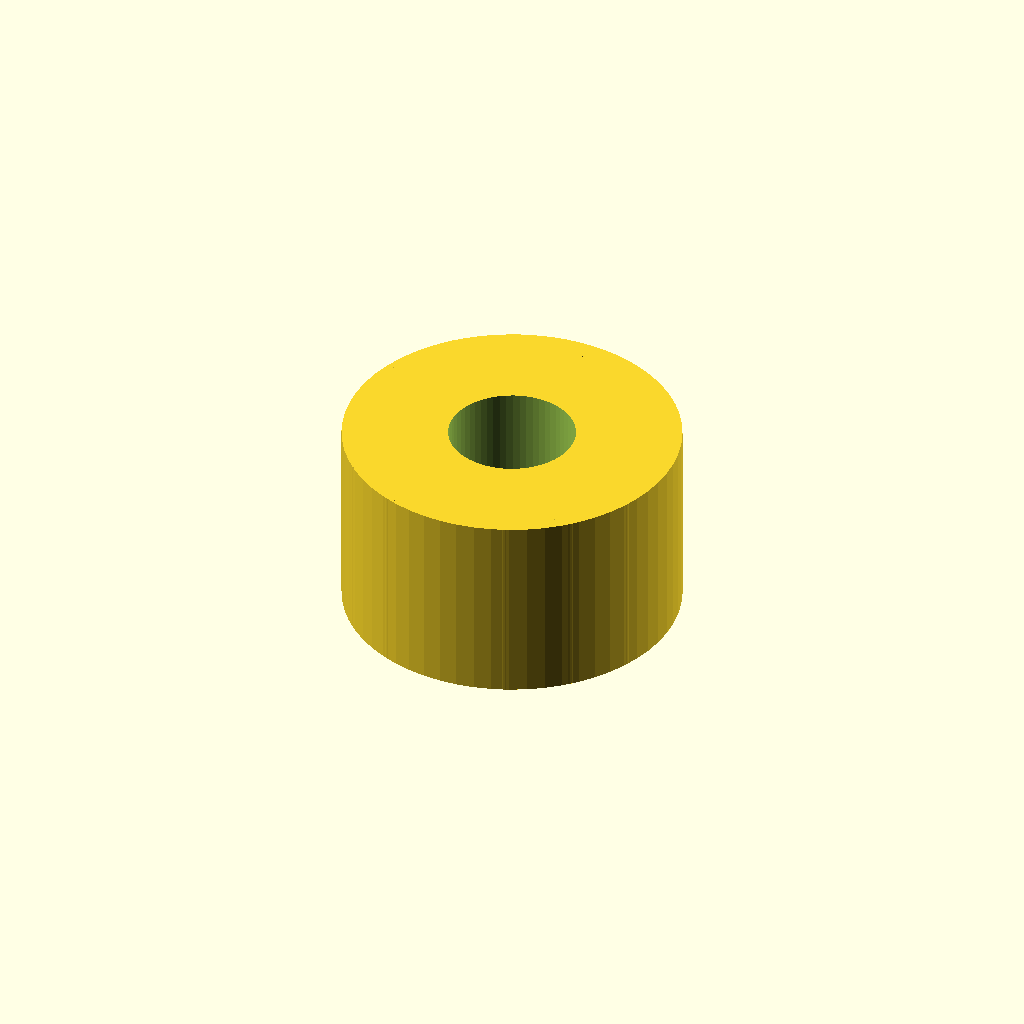
Cell 1: the model at its default parameters.
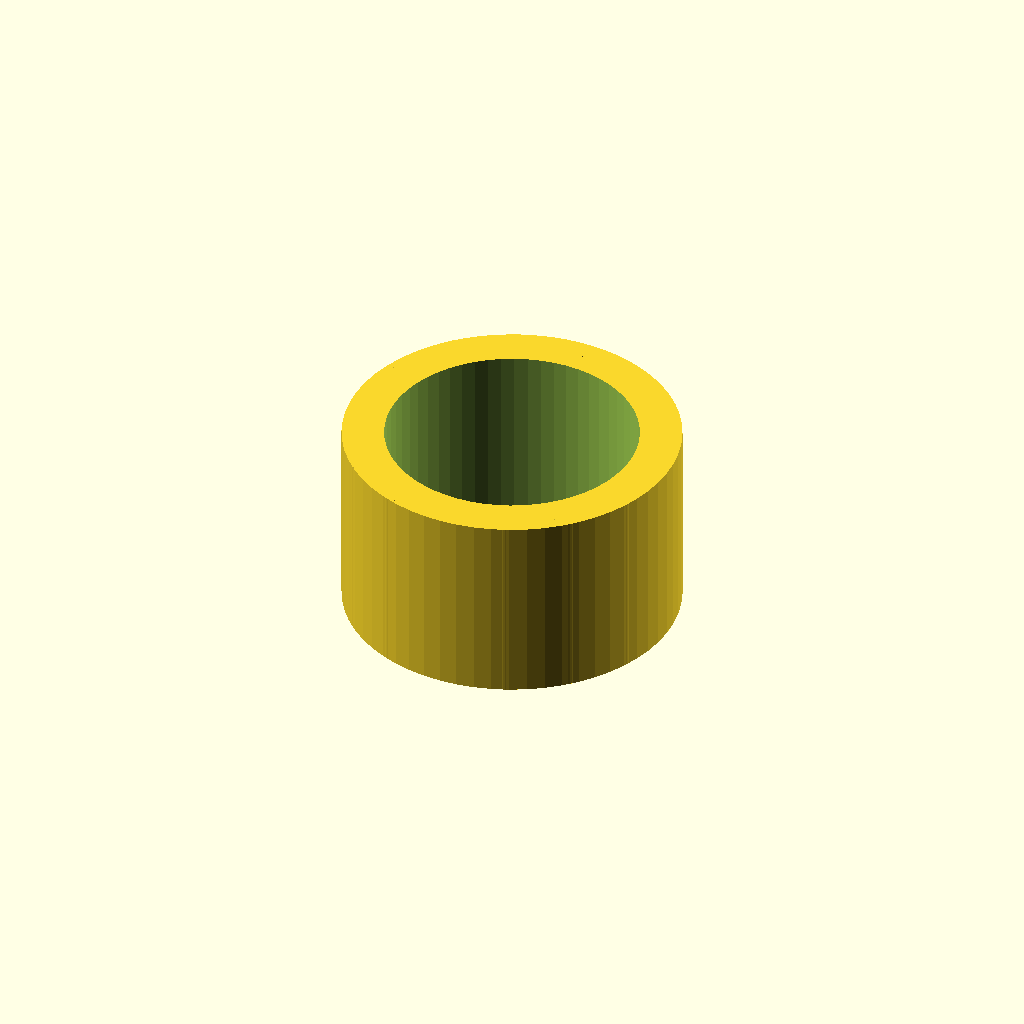
Cell 2 — thread_d set to 21, the other parameters unchanged.
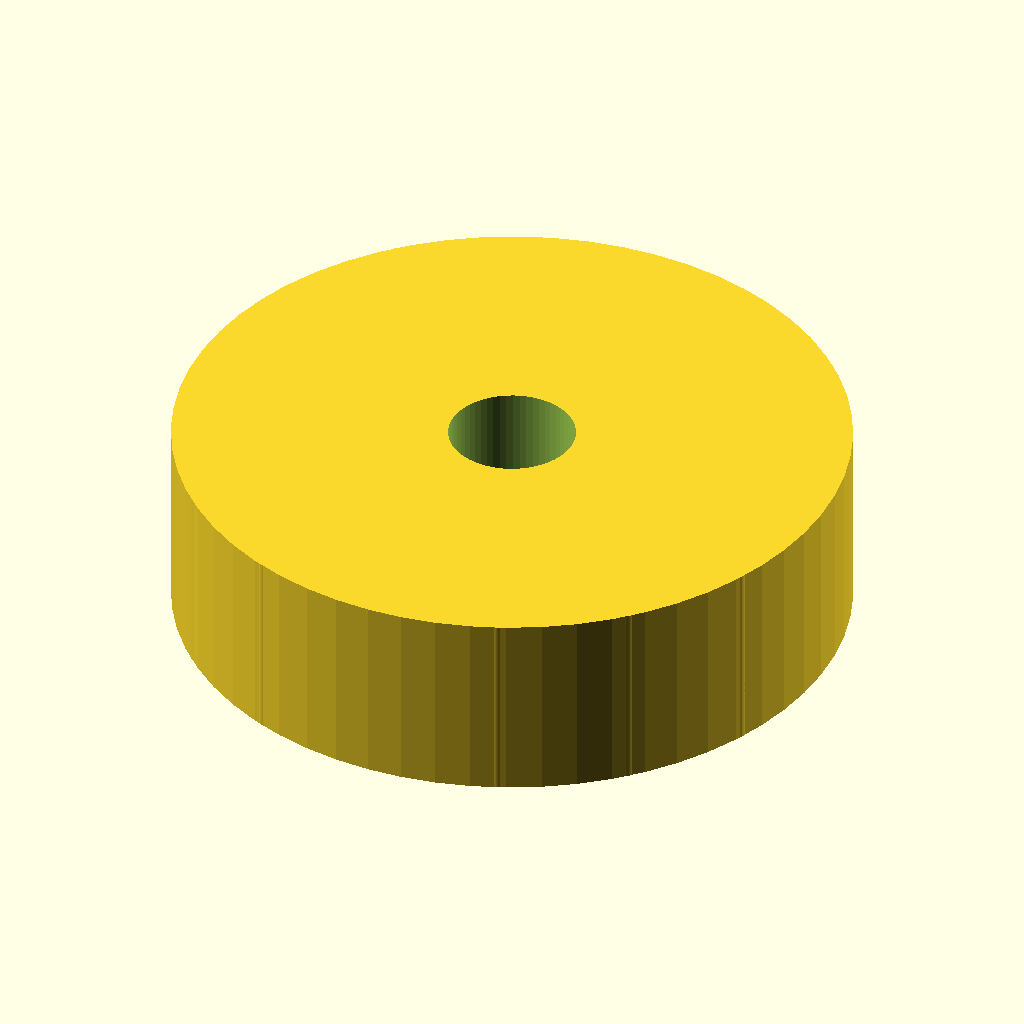
Cell 3: the same model with knob_d = 56.
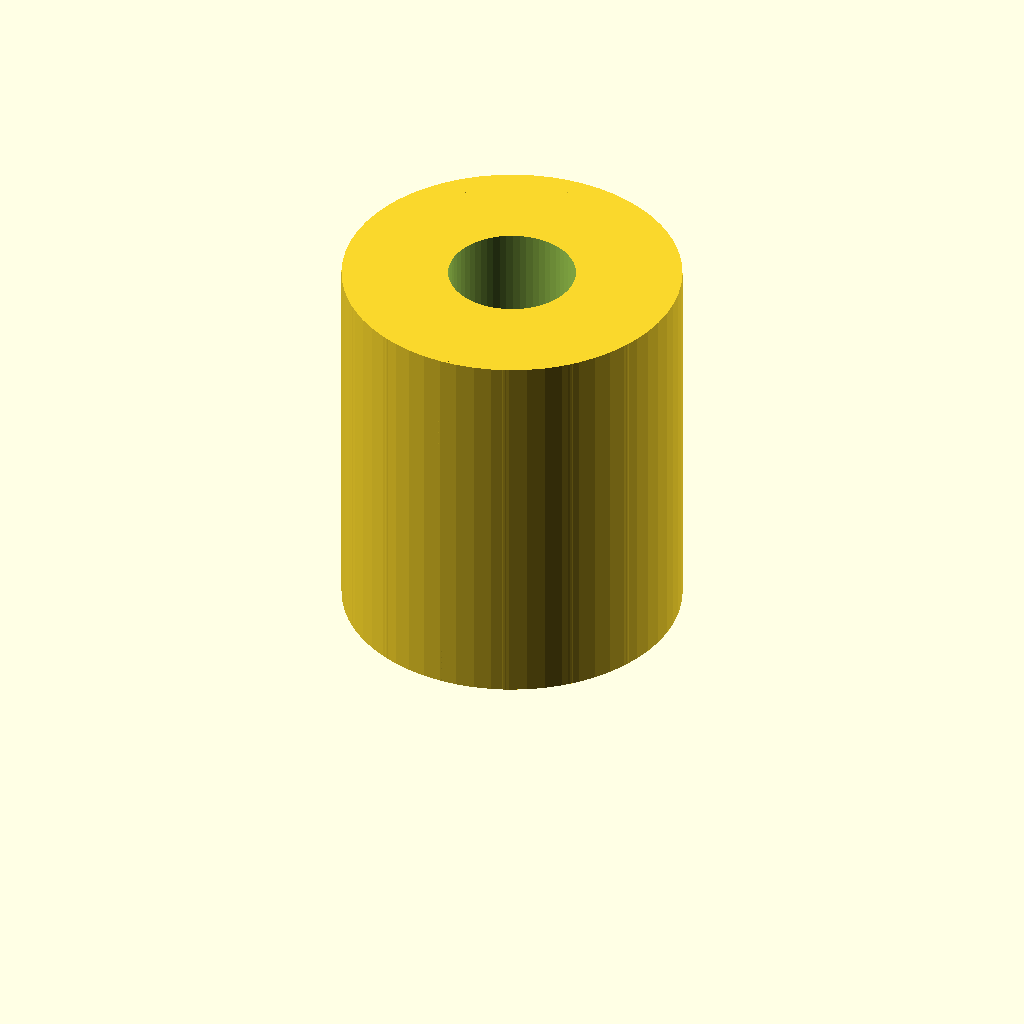
Cell 4: the same model with knob_h = 32.
All cells are drawn from one camera (rotation 55°, 0°, 25°, orthographic, colour scheme Cornfield), so only the parameter changes between them.
Source of the model, optional_data/data/parts/part_0903.scad:
// Threaded hand knob.
$fn = 60;
eps = 0.02;
thread_d = 10.5;
knob_d = 28;
knob_h = 16;
difference() {
    union() {
        cylinder(d=knob_d,h=knob_h);
        for(i=[0:15]) rotate([0,0,i*22.5]) translate([knob_d/2-1,0,0]) cylinder(d=2,h=knob_h);
    }
    translate([0,0,-eps]) cylinder(d=thread_d,h=knob_h+2*eps);
}
Customizer parameters (derived from the source; name, type, default, range or options):
eps: number, default 0.02
thread_d: number, default 10.5
knob_d: number, default 28
knob_h: number, default 16
